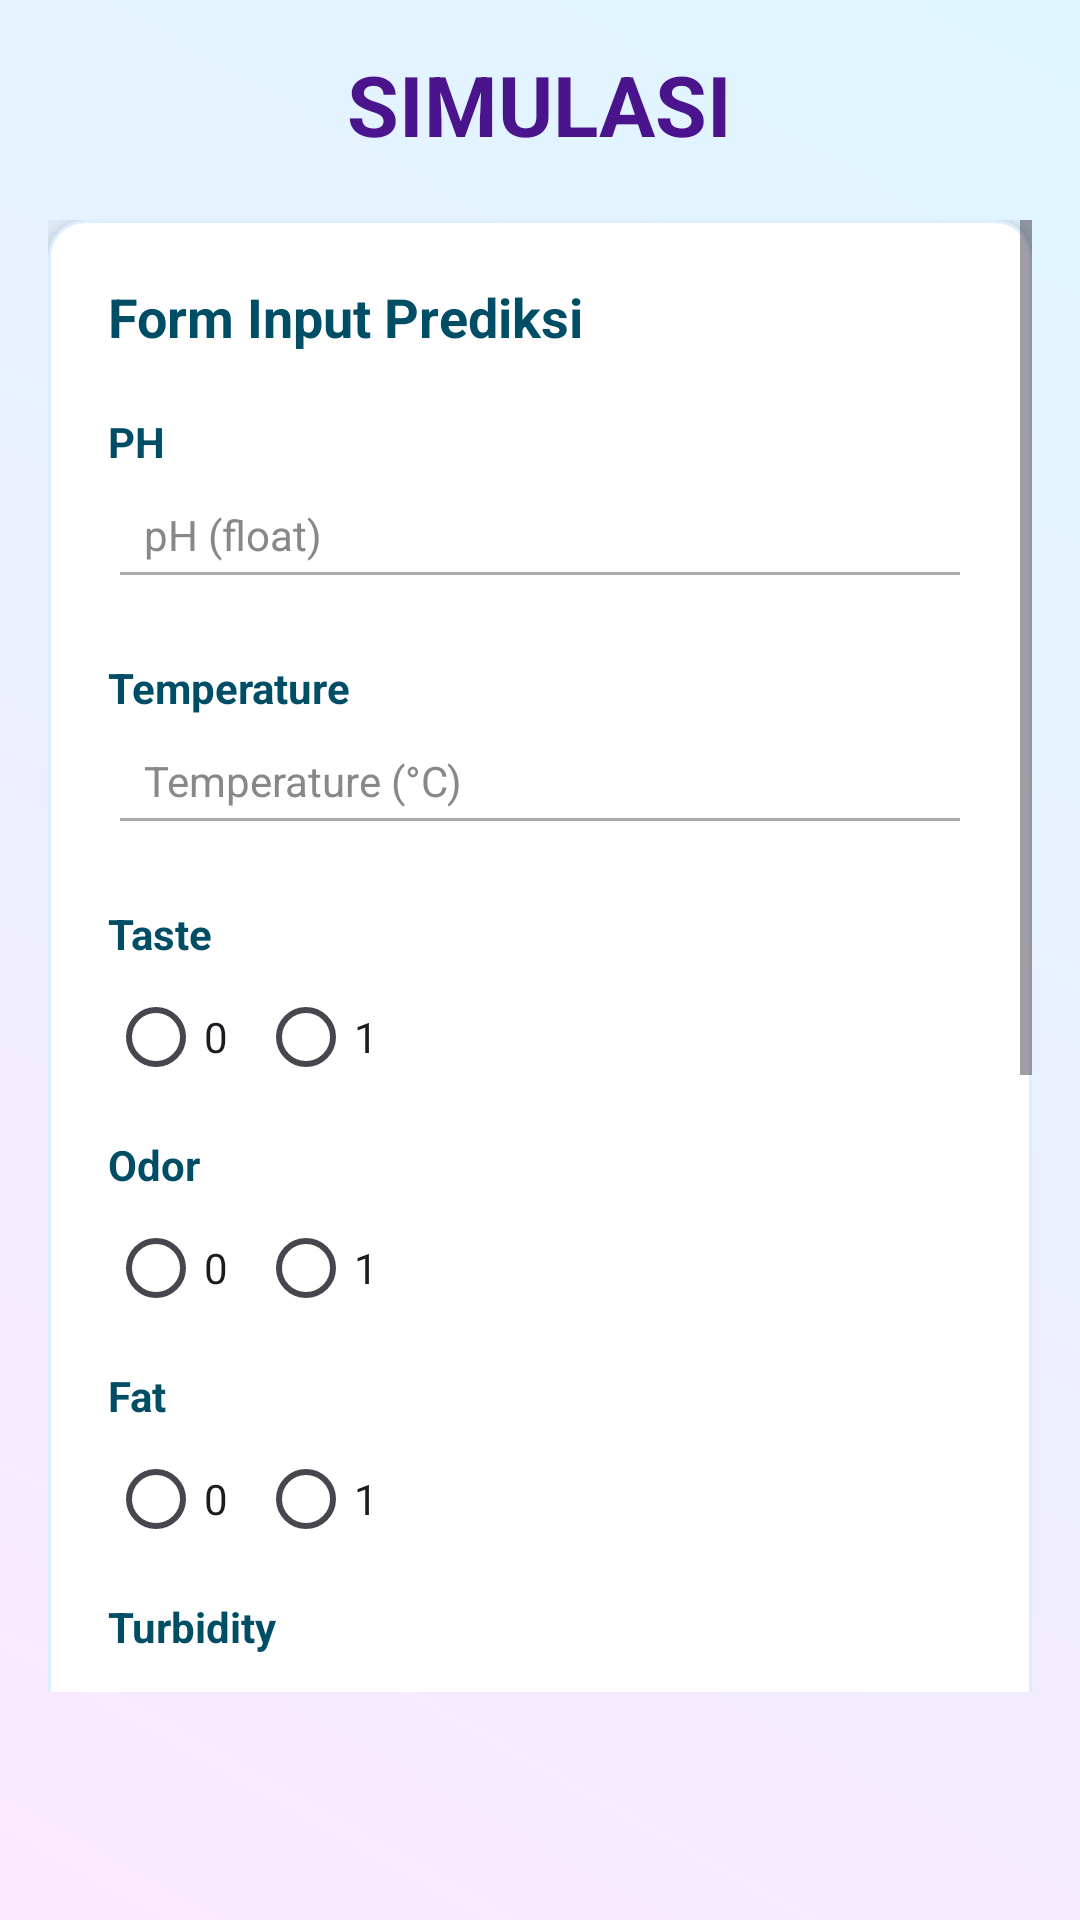

This screen was rendered from an Android layout file. Write that file and the resources it references.
<!-- AndroidManifest.xml: application theme Theme.Milkqualityprediction -->
<!-- res/layout/fragment_simulasi.xml -->
<?xml version="1.0" encoding="utf-8"?>
<RelativeLayout xmlns:android="http://schemas.android.com/apk/res/android"
    xmlns:app="http://schemas.android.com/apk/res-auto"
    android:id="@+id/main"
    android:layout_width="match_parent"
    android:layout_height="match_parent"
    android:background="@drawable/bg_gradient_milk"
    android:padding="16dp">

    
    <ImageButton
        android:id="@+id/btnBack"
        android:layout_width="40dp"
        android:layout_height="40dp"
        android:layout_alignParentStart="true"
        android:layout_marginTop="0dp"
        android:layout_marginStart="16dp"
        android:background="?attr/selectableItemBackgroundBorderless"
        android:src="@drawable/ic_arrow_back"
        android:contentDescription="Kembali"
        app:tint="#5DADE2" />

    
    <TextView
        android:id="@+id/title"
        android:layout_width="wrap_content"
        android:layout_height="wrap_content"
        android:text="SIMULASI"
        android:textSize="28sp"
        android:textColor="#4A148C"
        android:textStyle="bold"
        android:layout_centerHorizontal="true"
        android:layout_marginTop="0dp" />

    
    <ScrollView
        android:layout_width="match_parent"
        android:layout_height="wrap_content"
        android:fillViewport="true"
        android:layout_below="@id/title"
        android:layout_marginTop="20dp"
        android:layout_marginBottom="60dp">

        <LinearLayout
            android:layout_width="match_parent"
            android:layout_height="wrap_content"
            android:orientation="vertical"
            android:paddingBottom="32dp">

            
            <LinearLayout
                android:layout_width="match_parent"
                android:layout_height="wrap_content"
                android:orientation="vertical"
                android:background="@drawable/bg_card"
                android:padding="20dp"
                android:elevation="6dp"
                android:layout_marginBottom="20dp">

                <TextView
                    android:layout_width="match_parent"
                    android:layout_height="wrap_content"
                    android:text="Form Input Prediksi"
                    android:textSize="18sp"
                    android:textStyle="bold"
                    android:textColor="#004D66"
                    android:layout_marginBottom="12dp" />

                
                
                <TextView
                    android:layout_width="wrap_content"
                    android:layout_height="wrap_content"
                    android:text="PH"
                    android:textStyle="bold"
                    android:textColor="#004D66"
                    android:layout_marginTop="8dp"/>
                <EditText android:id="@+id/et_ph"         style="@style/SimulasiInput" android:hint="pH (float)" />

                
                <TextView
                    android:layout_width="wrap_content"
                    android:layout_height="wrap_content"
                    android:text="Temperature"
                    android:textStyle="bold"
                    android:textColor="#004D66"
                    android:layout_marginTop="8dp"/>
                <EditText android:id="@+id/et_temp"       style="@style/SimulasiInput" android:hint="Temperature (°C)" />

                
                <TextView
                    android:layout_width="wrap_content"
                    android:layout_height="wrap_content"
                    android:text="Taste"
                    android:textStyle="bold"
                    android:textColor="#004D66"
                    android:layout_marginTop="8dp"/>
                <RadioGroup
                    android:id="@+id/rg_taste"
                    android:layout_width="wrap_content"
                    android:layout_height="wrap_content"
                    android:orientation="horizontal">
                    <RadioButton android:id="@+id/taste_0" android:text="0"
                        android:layout_height="50dp"
                        android:layout_width="50dp" />
                    <RadioButton android:id="@+id/taste_1" android:text="1"
                        android:layout_height="50dp"
                        android:layout_width="50dp" />
                </RadioGroup>

                
                <TextView
                    android:layout_width="wrap_content"
                    android:layout_height="wrap_content"
                    android:text="Odor"
                    android:textStyle="bold"
                    android:textColor="#004D66"
                    android:layout_marginTop="8dp"/>
                <RadioGroup
                    android:id="@+id/rg_odor"
                    android:layout_width="wrap_content"
                    android:layout_height="wrap_content"
                    android:orientation="horizontal">
                    <RadioButton android:id="@+id/odor_0" android:text="0"
                        android:layout_height="50dp"
                        android:layout_width="50dp" />
                    <RadioButton android:id="@+id/odor_1" android:text="1"
                        android:layout_height="50dp"
                        android:layout_width="50dp" />
                </RadioGroup>

                
                <TextView
                    android:layout_width="wrap_content"
                    android:layout_height="wrap_content"
                    android:text="Fat"
                    android:textStyle="bold"
                    android:textColor="#004D66"
                    android:layout_marginTop="8dp"/>
                <RadioGroup
                    android:id="@+id/rg_fat"
                    android:layout_width="wrap_content"
                    android:layout_height="wrap_content"
                    android:orientation="horizontal">
                    <RadioButton android:id="@+id/fat_0" android:text="0"
                        android:layout_height="50dp"
                        android:layout_width="50dp" />
                    <RadioButton android:id="@+id/fat_1" android:text="1"
                        android:layout_height="50dp"
                        android:layout_width="50dp" />
                </RadioGroup>

                
                <TextView
                    android:layout_width="wrap_content"
                    android:layout_height="wrap_content"
                    android:text="Turbidity"
                    android:textStyle="bold"
                    android:textColor="#004D66"
                    android:layout_marginTop="8dp"/>
                <RadioGroup
                    android:id="@+id/rg_turbidity"
                    android:layout_width="wrap_content"
                    android:layout_height="wrap_content"
                    android:orientation="horizontal">
                    <RadioButton android:id="@+id/turbidity_0" android:text="0"
                        android:layout_height="50dp"
                        android:layout_width="50dp" />
                    <RadioButton android:id="@+id/turbidity_1" android:text="1"
                        android:layout_height="50dp"
                        android:layout_width="50dp" />
                </RadioGroup>

                
                <TextView
                    android:layout_width="wrap_content"
                    android:layout_height="wrap_content"
                    android:text="Colour"
                    android:textStyle="bold"
                    android:textColor="#004D66"
                    android:layout_marginTop="8dp"/>
                <EditText android:id="@+id/et_colour"     style="@style/SimulasiInput" android:hint="Colour (240–255)" />

                
                <Button
                    android:id="@+id/btn_cek"
                    android:layout_width="match_parent"
                    android:layout_height="wrap_content"
                    android:text="CEK KUALITAS"
                    android:layout_marginTop="16dp"
                    android:backgroundTint="#4FC3F7"
                    android:textColor="#FFFFFF"/>
            </LinearLayout>

            
            <LinearLayout
                android:layout_width="match_parent"
                android:layout_height="wrap_content"
                android:orientation="vertical"
                android:background="@drawable/bg_card"
                android:padding="20dp"
                android:elevation="6dp">

                <TextView
                    android:layout_width="match_parent"
                    android:layout_height="wrap_content"
                    android:text="Hasil Prediksi"
                    android:textSize="18sp"
                    android:textStyle="bold"
                    android:textColor="#004D66"
                    android:layout_marginBottom="12dp" />

                <TextView
                    android:id="@+id/tv_result"
                    android:layout_width="match_parent"
                    android:layout_height="wrap_content"
                    android:text="Hasil akan muncul di sini"
                    android:textSize="16sp"
                    android:textColor="#0D47A1" />
            </LinearLayout>
        </LinearLayout>
    </ScrollView>
</RelativeLayout>
<!-- resources referenced by this layout -->
<resources>
  <!-- drawable bg_card (drawable) -->
  <shape xmlns:android="http://schemas.android.com/apk/res/android">
      <solid android:color="#FFFFFF"/>
      <corners android:radius="12dp"/>
      <padding android:left="10dp" android:right="10dp" android:top="10dp" android:bottom="10dp"/>
      <stroke android:color="#DDEEFF" android:width="1dp"/>
  </shape>
  <!-- drawable bg_gradient_milk (drawable) -->
  <shape xmlns:android="http://schemas.android.com/apk/res/android">
      <gradient
          android:startColor="#FBE8FF"
          android:endColor="#DDF6FF"
          android:angle="45" />
  </shape>
  <style name="SimulasiInput">
          <item name="android:layout_width">match_parent</item>
          <item name="android:layout_height">wrap_content</item>
          <item name="android:backgroundTint">#AAAAAA</item>
          <item name="android:padding">12dp</item>
          <item name="android:textColor">#000000</item>
          <item name="android:textSize">14sp</item>
          <item name="android:layout_marginBottom">12dp</item>
          <item name="android:textColorHint">#888888</item>
      </style>
  <style name="Theme.Milkqualityprediction" parent="Base.Theme.Milkqualityprediction" />
  <style name="Base.Theme.Milkqualityprediction" parent="Theme.Material3.DayNight.NoActionBar">
          <item name="android:windowLightStatusBar">true</item>
          <item name="android:statusBarColor">#FFFFFF</item>
      </style>
</resources>
